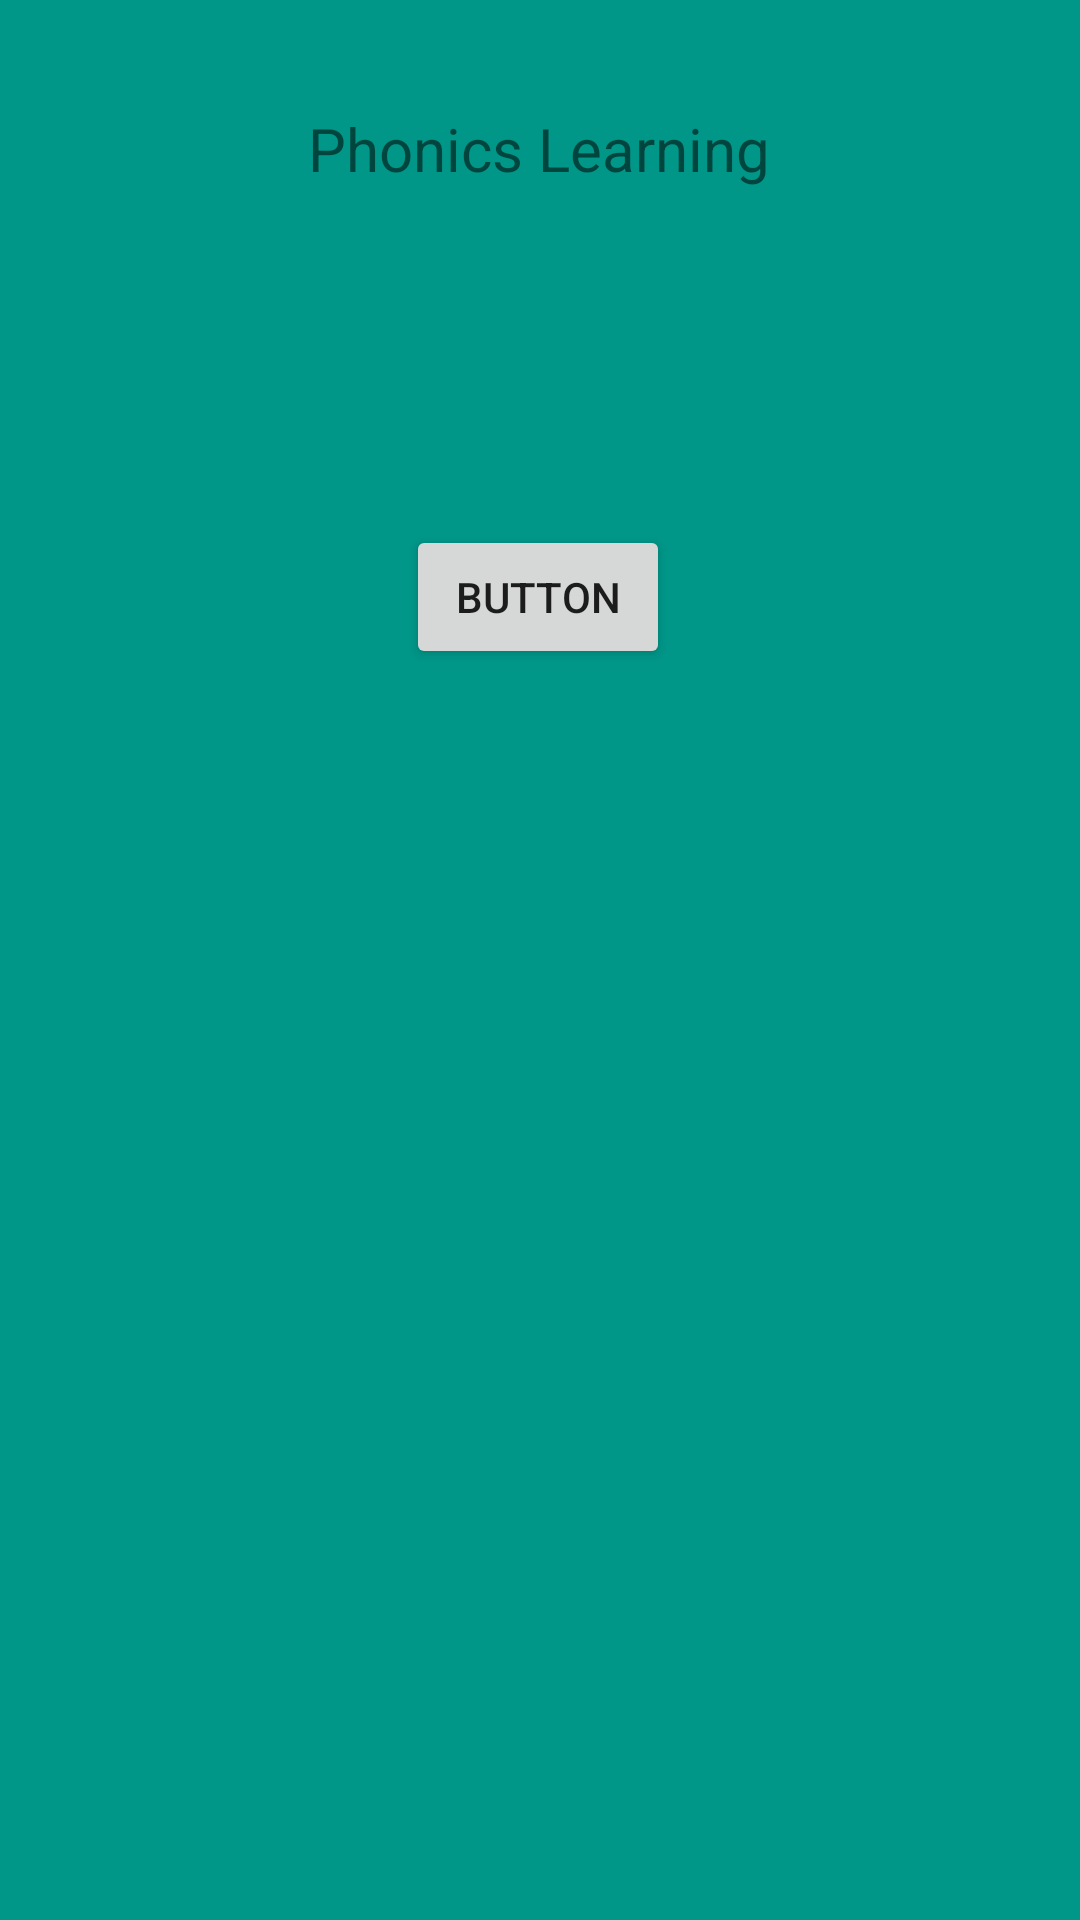

Android layout source for this screen:
<!-- AndroidManifest.xml: application theme Theme.Bsef19a019_Assignment -->
<!-- res/layout/activity_learning.xml -->
<?xml version="1.0" encoding="utf-8"?>
<androidx.constraintlayout.widget.ConstraintLayout xmlns:android="http://schemas.android.com/apk/res/android"
    xmlns:app="http://schemas.android.com/apk/res-auto"
    xmlns:tools="http://schemas.android.com/tools"
    android:layout_width="match_parent"
    android:layout_height="match_parent"
    android:background="#009688"
    android:backgroundTint="#009688"
    tools:context=".learningActivity">

    <TextView
        android:id="@+id/textView2"
        android:layout_width="wrap_content"
        android:layout_height="wrap_content"
        android:layout_marginTop="36dp"
        android:text="Phonics Learning"
        android:textSize="20sp"
        app:layout_constraintEnd_toEndOf="parent"
        app:layout_constraintHorizontal_bias="0.498"
        app:layout_constraintStart_toStartOf="parent"
        app:layout_constraintTop_toTopOf="parent" />

    <Button
        android:id="@+id/button"
        android:layout_width="wrap_content"
        android:layout_height="wrap_content"
        android:layout_marginTop="112dp"
        android:text="Button"
        app:layout_constraintEnd_toEndOf="parent"
        app:layout_constraintHorizontal_bias="0.498"
        app:layout_constraintStart_toStartOf="parent"
        app:layout_constraintTop_toBottomOf="@+id/textView2" />

</androidx.constraintlayout.widget.ConstraintLayout>
<!-- resources referenced by this layout -->
<resources>
  <style name="Theme.Bsef19a019_Assignment" parent="Theme.MaterialComponents.DayNight.DarkActionBar">
          
          <item name="colorPrimary">@color/purple_500</item>
          <item name="colorPrimaryVariant">@color/purple_700</item>
          <item name="colorOnPrimary">@color/white</item>
          
          <item name="colorSecondary">@color/teal_200</item>
          <item name="colorSecondaryVariant">@color/teal_700</item>
          <item name="colorOnSecondary">@color/black</item>
          
          <item name="android:statusBarColor" tools:targetApi="l">?attr/colorPrimaryVariant</item>
          
      </style>
  <!-- not gathered from this repository: default colours our renderer supplied (Android Studio template values) -->
  <color name="purple_500">#FF6200EE</color>
  <color name="purple_700">#FF3700B3</color>
  <color name="teal_200">#FF03DAC5</color>
  <color name="teal_700">#FF018786</color>
  <color name="black">#FF000000</color>
  <color name="white">#FFFFFFFF</color>
</resources>
